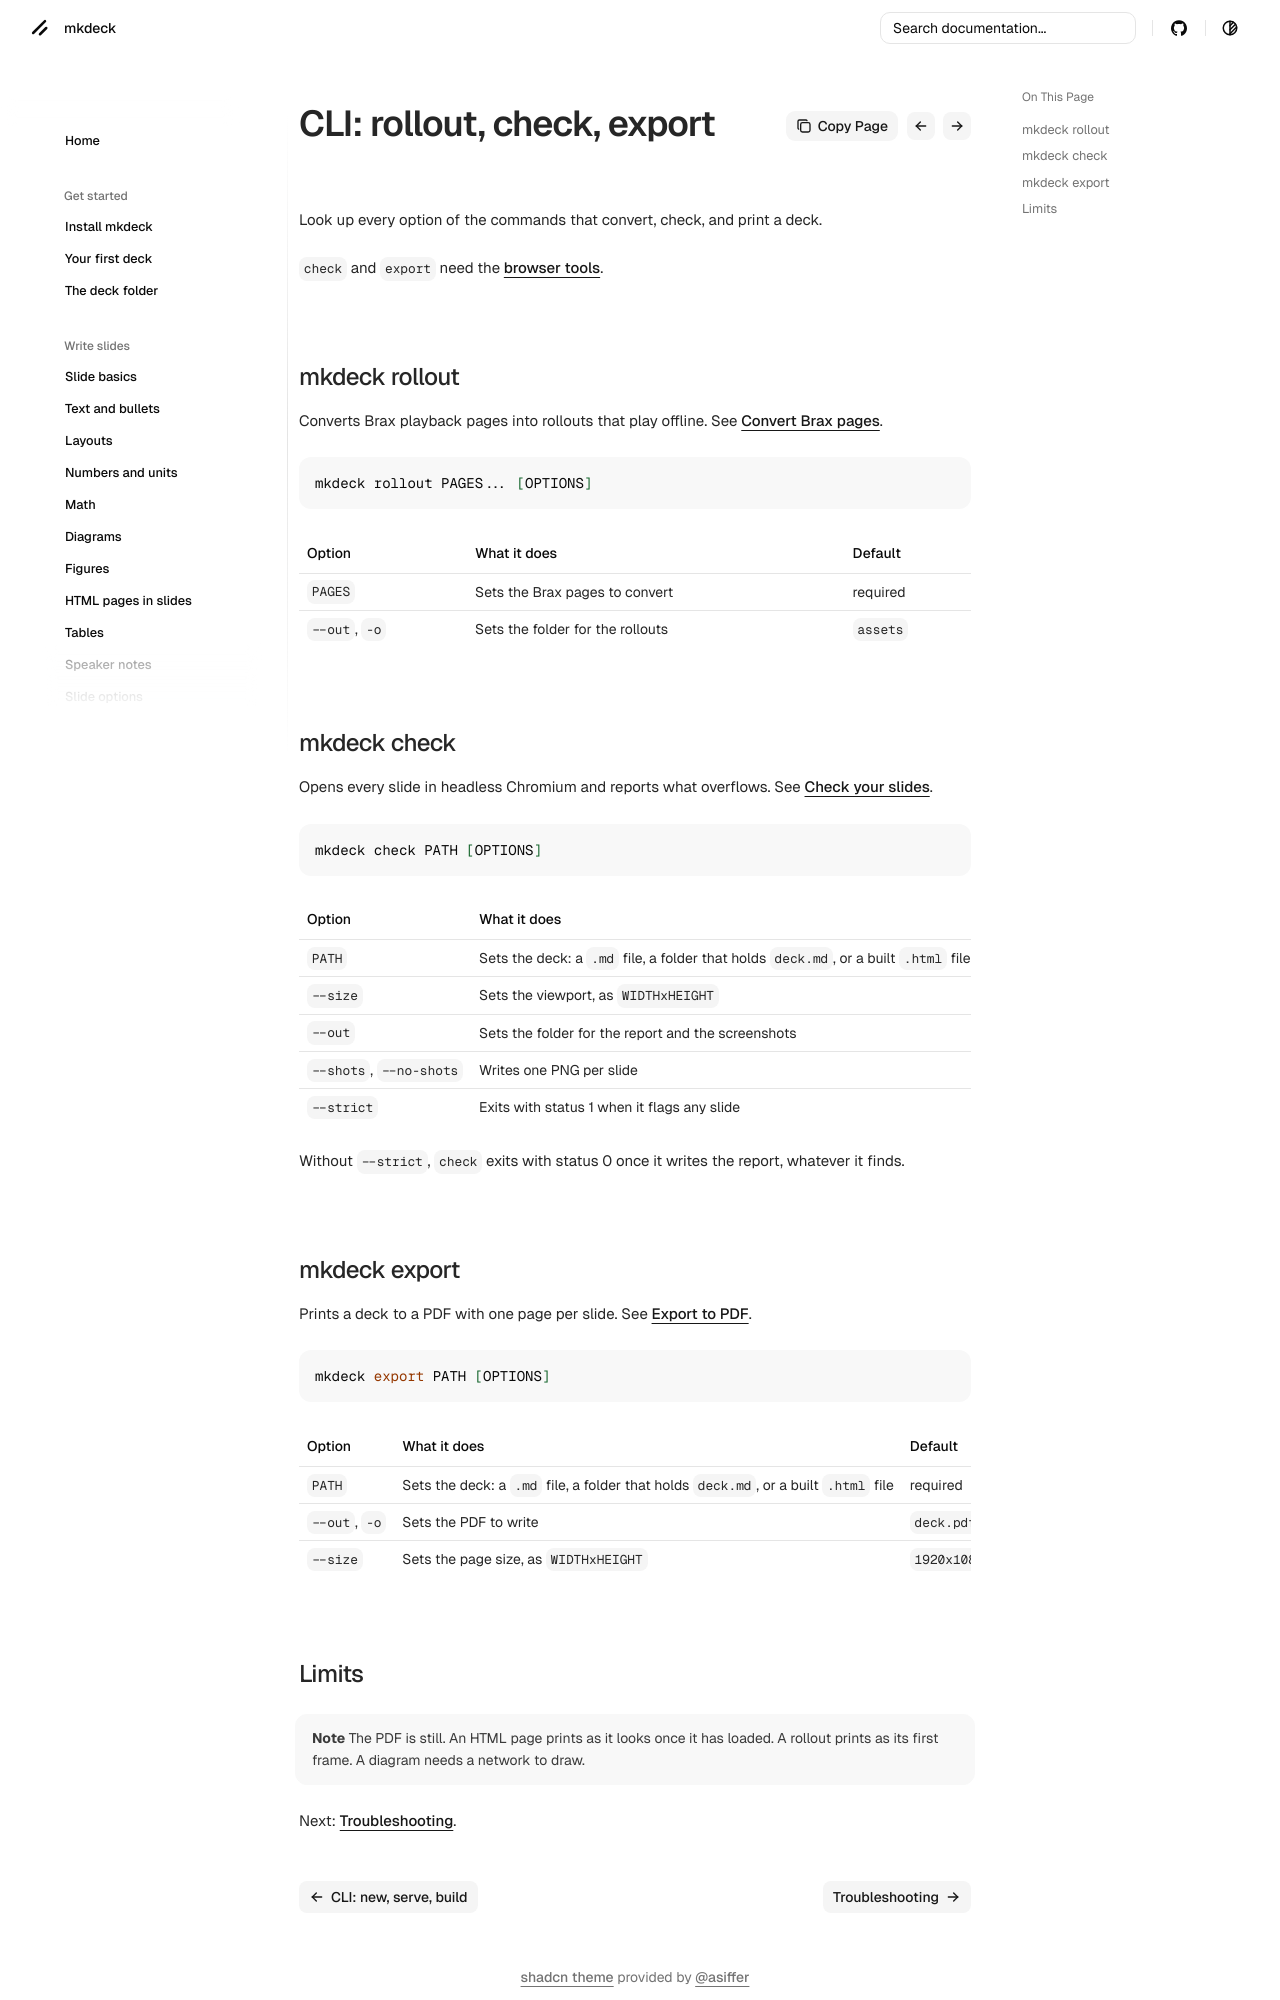

repository: senthurayyappan/mkdeck · page: reference/cli-tools/index.html · generator: mkdocs

# CLI: rollout, check, export

Look up every option of the commands that convert, check, and print a deck.

`check` and `export` need the [browser tools](../share/browser.md).

## mkdeck rollout

Converts Brax playback pages into rollouts that play offline. See [Convert Brax pages](../robots/convert.md).

```bash
mkdeck rollout PAGES... [OPTIONS]
```

| Option | What it does | Default |
| --- | --- | --- |
| `PAGES` | Sets the Brax pages to convert | required |
| `--out`, `-o` | Sets the folder for the rollouts | `assets` |

## mkdeck check

Opens every slide in headless Chromium and reports what overflows. See [Check your slides](../share/check.md).

```bash
mkdeck check PATH [OPTIONS]
```

| Option | What it does | Default |
| --- | --- | --- |
| `PATH` | Sets the deck: a `.md` file, a folder that holds `deck.md`, or a built `.html` file | required |
| `--size` | Sets the viewport, as `WIDTHxHEIGHT` | `1920x1080` |
| `--out` | Sets the folder for the report and the screenshots | `report` |
| `--shots`, `--no-shots` | Writes one PNG per slide | `--shots` |
| `--strict` | Exits with status 1 when it flags any slide | off |

Without `--strict`, `check` exits with status 0 once it writes the report, whatever it finds.

## mkdeck export

Prints a deck to a PDF with one page per slide. See [Export to PDF](../share/export.md).

```bash
mkdeck export PATH [OPTIONS]
```

| Option | What it does | Default |
| --- | --- | --- |
| `PATH` | Sets the deck: a `.md` file, a folder that holds `deck.md`, or a built `.html` file | required |
| `--out`, `-o` | Sets the PDF to write | `deck.pdf` |
| `--size` | Sets the page size, as `WIDTHxHEIGHT` | `1920x1080` |
